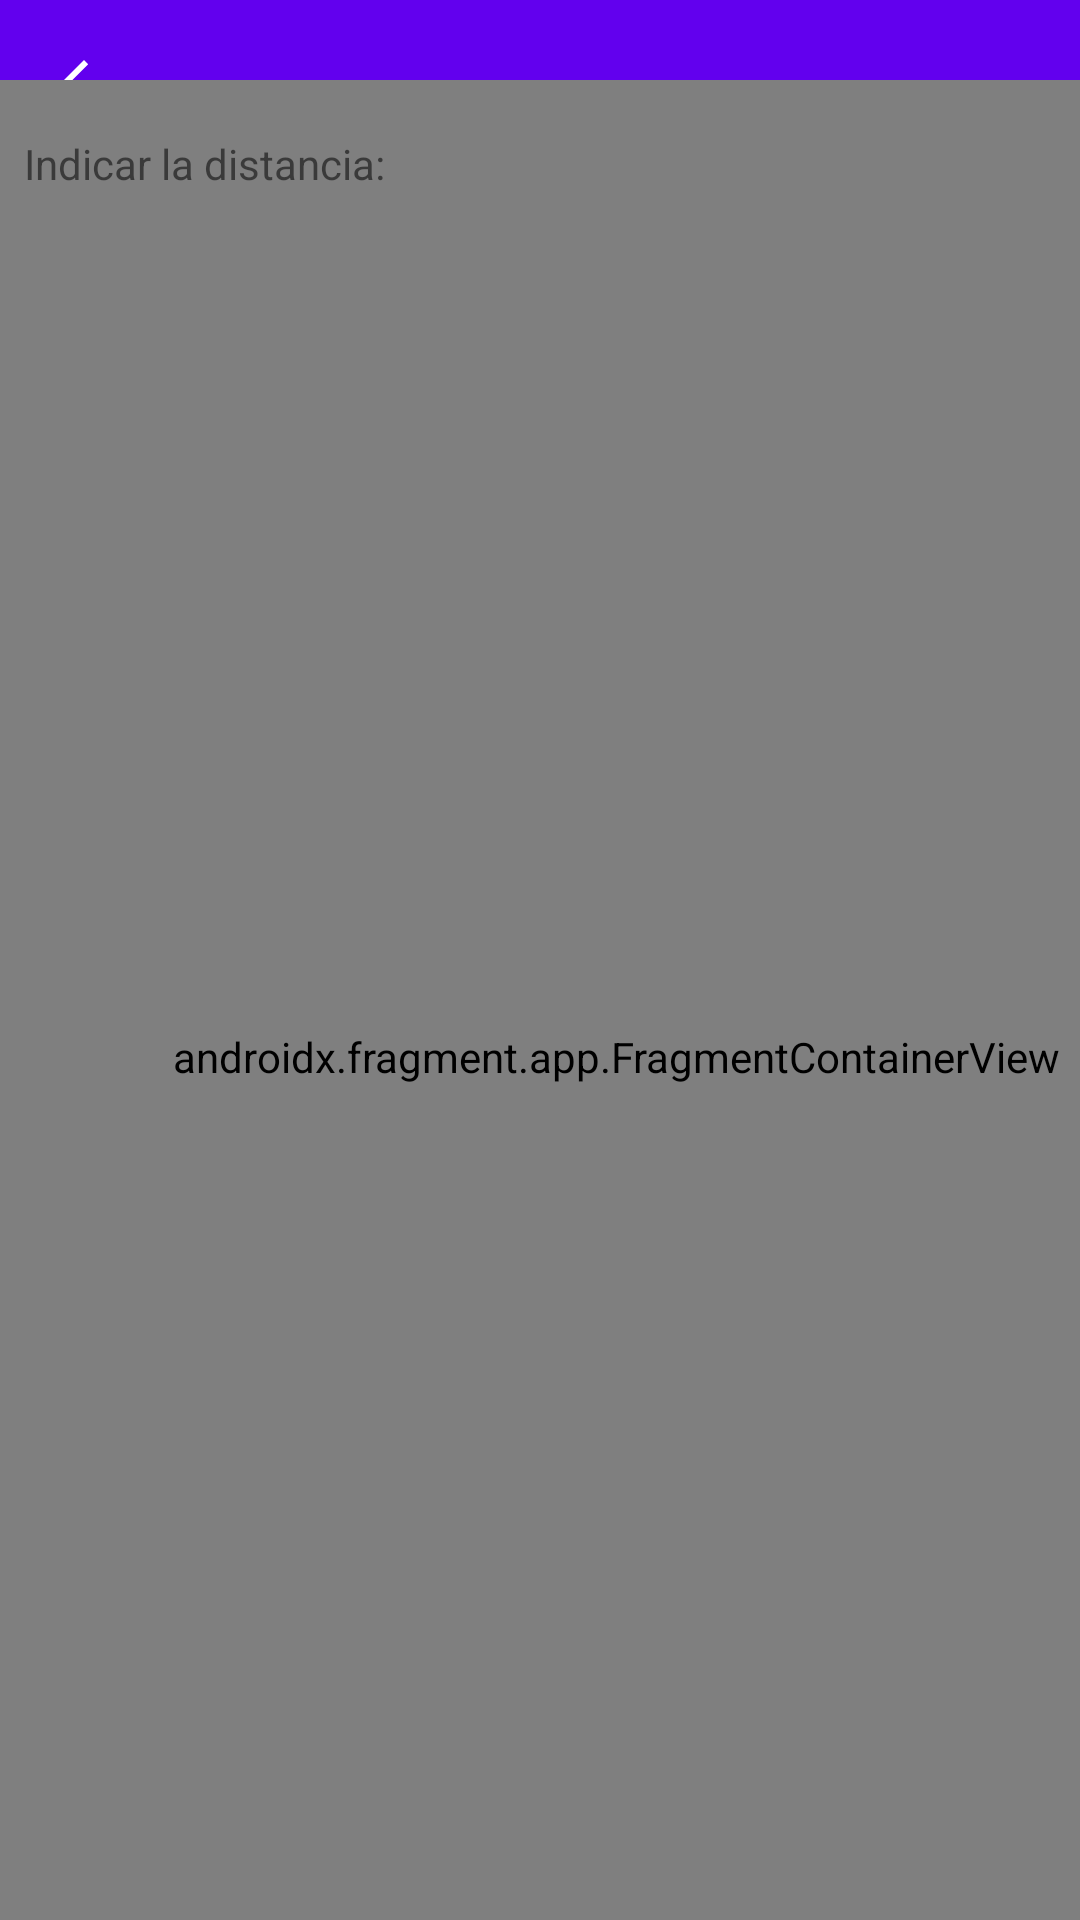

Layout XML and referenced resources for this Android screen:
<!-- AndroidManifest.xml: application theme Theme.WhatToDo -->
<!-- res/layout/activity_nearest_event.xml -->
<?xml version="1.0" encoding="utf-8"?>
<androidx.constraintlayout.widget.ConstraintLayout xmlns:android="http://schemas.android.com/apk/res/android"
    xmlns:app="http://schemas.android.com/apk/res-auto"
    xmlns:tools="http://schemas.android.com/tools"
    android:layout_width="match_parent"
    android:layout_height="match_parent"
    tools:context=".NearestEventActivity">

    <androidx.appcompat.widget.Toolbar
        android:id="@+id/toolbarNearestEvent"
        android:layout_width="match_parent"
        android:layout_height="wrap_content"
        android:background="?attr/colorPrimary"
        android:minHeight="?attr/actionBarSize"
        android:theme="?attr/actionBarTheme"
        app:layout_constraintEnd_toEndOf="parent"
        app:layout_constraintStart_toStartOf="parent"
        app:layout_constraintTop_toTopOf="parent"
        app:navigationIcon="?attr/homeAsUpIndicator"
        app:title=" " />

    <androidx.fragment.app.FragmentContainerView
        android:id="@+id/map"
        android:name="com.google.android.gms.maps.SupportMapFragment"
        android:layout_width="411dp"
        android:layout_height="651dp"
        app:layout_constraintBottom_toBottomOf="parent"
        app:layout_constraintEnd_toEndOf="parent"
        app:layout_constraintHorizontal_bias="0.0"
        app:layout_constraintStart_toStartOf="parent"
        app:layout_constraintTop_toBottomOf="@+id/textView4"
        tools:context=".MapActivity">

    </androidx.fragment.app.FragmentContainerView>

    <Spinner
        android:id="@+id/spinner"
        android:layout_width="0dp"
        android:layout_height="wrap_content"
        android:layout_marginTop="8dp"
        android:layout_marginBottom="8dp"
        app:layout_constraintBottom_toTopOf="@+id/map"
        app:layout_constraintEnd_toEndOf="@+id/map"
        app:layout_constraintStart_toEndOf="@+id/textView4"
        app:layout_constraintTop_toBottomOf="@+id/toolbarNearestEvent"
        tools:background="@color/cardview_dark_background" />

    <TextView
        android:id="@+id/textView4"
        android:layout_width="0dp"
        android:layout_height="wrap_content"
        android:layout_marginStart="8dp"
        android:layout_marginLeft="8dp"
        android:layout_marginTop="32dp"
        android:layout_marginBottom="8dp"
        android:text="Indicar la distancia:"
        app:layout_constraintBottom_toTopOf="@+id/spinner"
        app:layout_constraintStart_toStartOf="parent"
        app:layout_constraintTop_toBottomOf="@+id/toolbarNearestEvent"
        tools:background="@color/cardview_dark_background"
        tools:textColor="@color/white" />


</androidx.constraintlayout.widget.ConstraintLayout>
<!-- resources referenced by this layout -->
<resources>
  <color name="white">#FFFFFFFF</color>
  <style name="Theme.WhatToDo" parent="Theme.AppCompat.Light.DarkActionBar">
          
          <item name="colorPrimary">@color/purple_500</item>
          <item name="colorPrimaryVariant">@color/purple_700</item>
          <item name="colorOnPrimary">@color/white</item>
          
          <item name="colorSecondary">@color/teal_200</item>
          <item name="colorSecondaryVariant">@color/teal_700</item>
          <item name="colorOnSecondary">@color/black</item>
          
          <item name="android:statusBarColor" tools:targetApi="l">?attr/colorPrimaryVariant</item>
          
          <item name="windowNoTitle">true</item>
          <item name="windowActionBar">false</item>
      </style>
  <color name="purple_500">#FF6200EE</color>
  <color name="purple_700">#FF3700B3</color>
  <color name="teal_200">#FF03DAC5</color>
  <color name="teal_700">#FF018786</color>
  <color name="black">#FF000000</color>
</resources>
